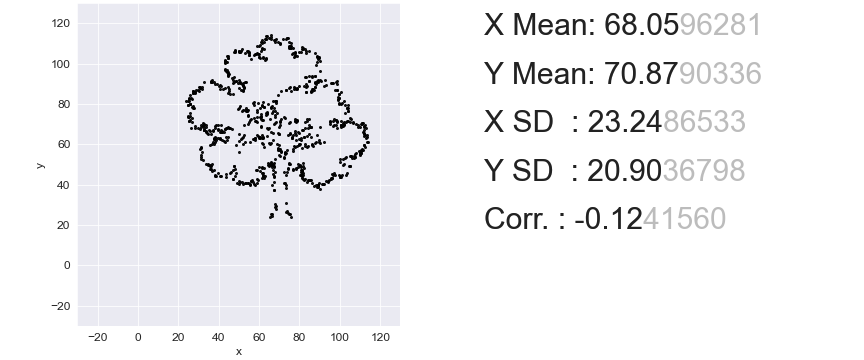

Values plotted in this chart, from the file beside it:
69.63679245283019, 59.75892857142857
50.46, 90.38
66.31, 49.96
27.11, 85.39
36.31, 90.86
42.47, 61.61
93.91, 41.6
70.63, 56.87
83.22, 85.88
73.53, 26.49
111.1, 56.95
83.29, 89.97
61.22, 48.27
55.34, 40.07
97.94, 71.81
78.76, 72.05
54.85, 105.1
81.03, 46.82
26.9, 70.85
46.85, 84.75
61.71, 71.97
72.61, 55.1
91.15, 40.15
25.49, 82.5
52.09, 90.21
109.8, 55.98
93.2, 41.68
68.36, 80.49
43.32, 67.79
87.89, 88.29
37.87, 62.81
82.73, 107.3
58.17, 63.21
90.23, 60.88
70.91, 72.78
49.83, 105.8
81.67, 44.57
111.5, 70.69
62.07, 44.33
33.76, 65.87
41.33, 66.27
35.46, 49.47
75.44, 71.25
68.43, 81.62
83.29, 105.4
51.95, 40.31
107.2, 53.17
61.22, 48.83
75.72, 108.7
68.08, 73.66
74.02, 112.8
44.38, 93.67
67.23, 37.42
70.34, 69.64
60.65, 109.2
79.54, 88.93
47.99, 106.4
84.85, 64.9
98.58, 89.89
89.09, 102.2
64.12, 74.87
... 789 more rows
